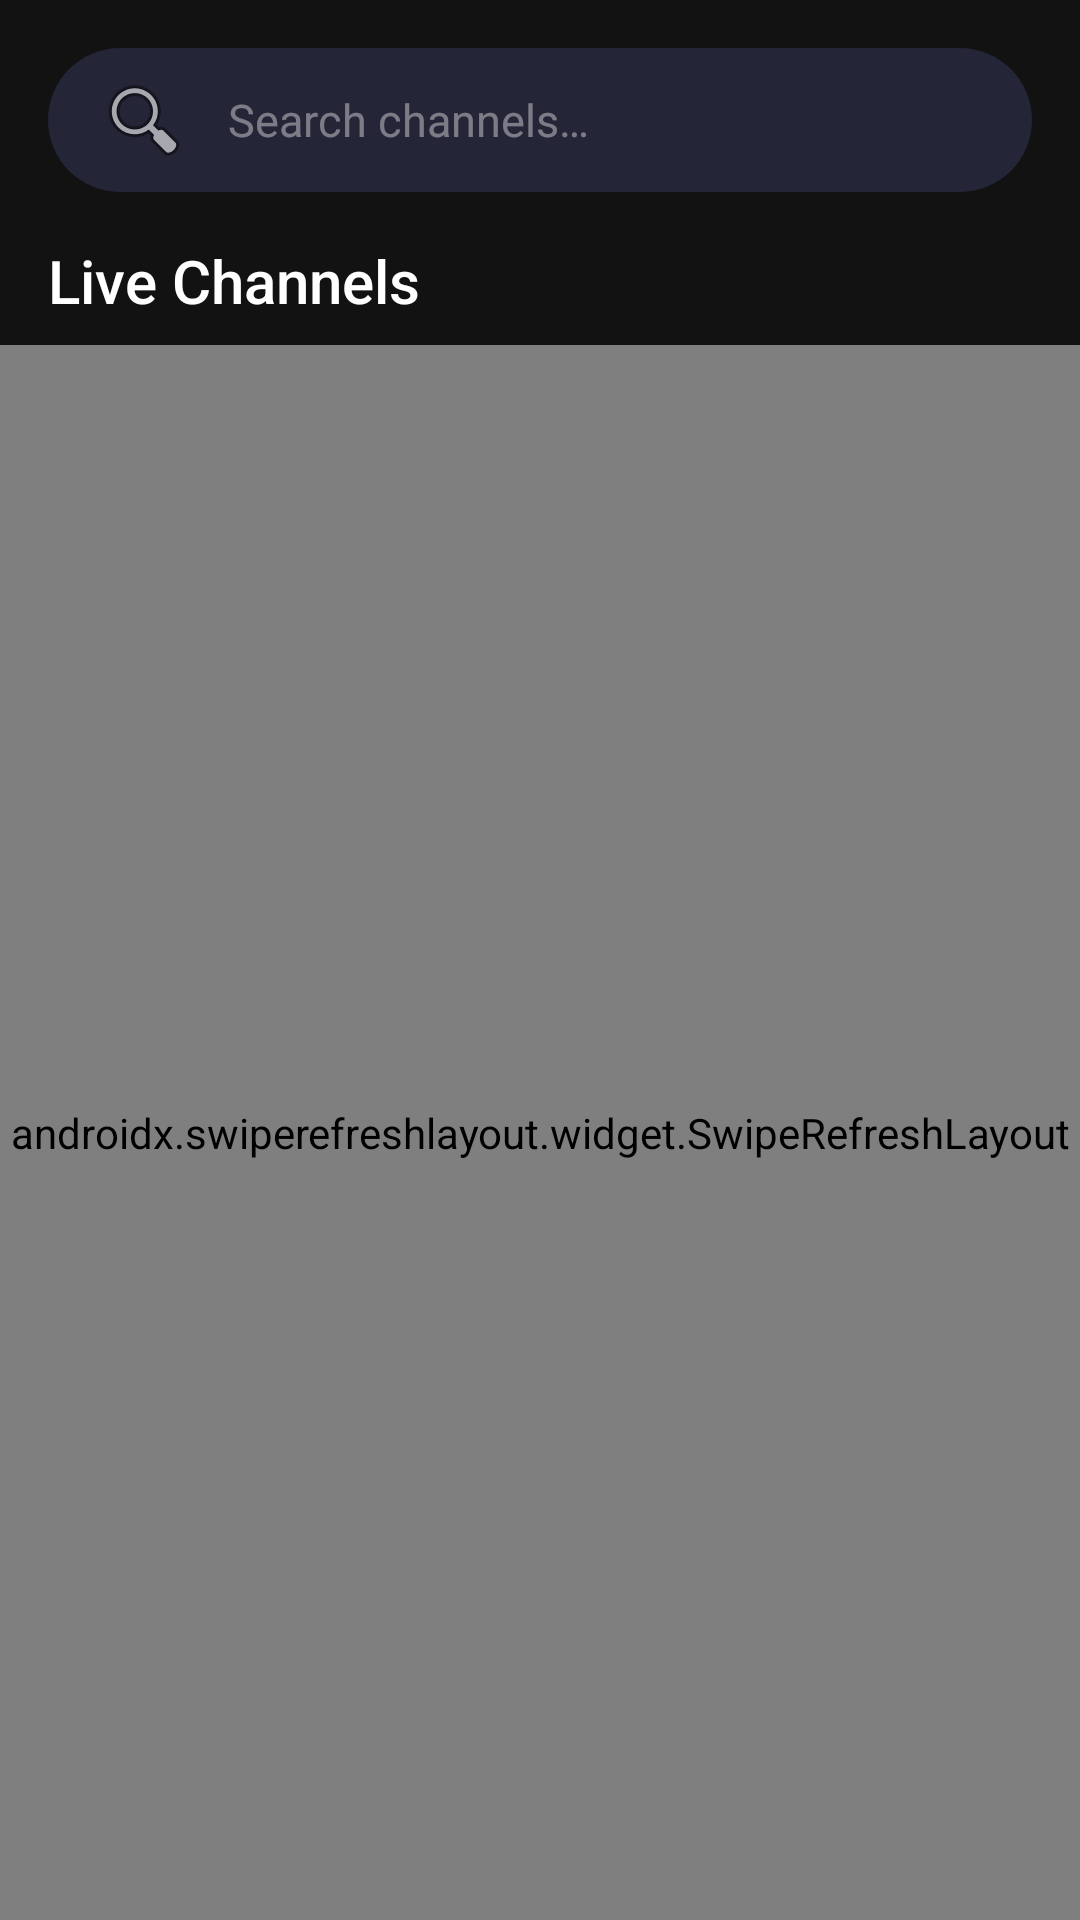

Produce the Android XML layout that renders to this screen, including the resource entries it uses.
<!-- AndroidManifest.xml: application theme Theme.IPTVAutoCombine -->
<!-- res/layout/fragment_channel_list.xml -->
<?xml version="1.0" encoding="utf-8"?>
<LinearLayout
    xmlns:android="http://schemas.android.com/apk/res/android"
    xmlns:tools="http://schemas.android.com/tools"
    android:layout_width="match_parent"
    android:layout_height="match_parent"
    android:orientation="vertical"
    android:background="@drawable/gradient_background"
    tools:context=".ui.mobile.ChannelListFragment">

    
    <FrameLayout
        android:layout_width="match_parent"
        android:layout_height="wrap_content"
        android:padding="@dimen/screen_padding">

        <EditText
            android:id="@+id/search_edit_text"
            android:layout_width="match_parent"
            android:layout_height="@dimen/search_bar_height"
            style="@style/Widget.IPTVAutoCombine.SearchBar"
            android:hint="@string/search_hint"
            android:drawableStart="@android:drawable/ic_menu_search"
            android:drawablePadding="12dp"
            android:importantForAutofill="no" />
    </FrameLayout>

    
    <LinearLayout
        android:id="@+id/header_layout"
        android:layout_width="match_parent"
        android:layout_height="wrap_content"
        android:orientation="horizontal"
        android:paddingHorizontal="@dimen/screen_padding"
        android:paddingBottom="8dp"
        android:gravity="center_vertical">

        <TextView
            android:id="@+id/channels_header"
            android:layout_width="0dp"
            android:layout_height="wrap_content"
            android:layout_weight="1"
            android:text="@string/channels_title"
            android:textColor="@color/text_primary"
            android:textSize="@dimen/text_header"
            android:fontFamily="sans-serif-medium" />

        <TextView
            android:id="@+id/channel_count_text"
            android:layout_width="wrap_content"
            android:layout_height="wrap_content"
            android:textColor="@color/text_secondary"
            android:textSize="@dimen/text_caption"
            tools:text="250 channels" />
    </LinearLayout>

    
    <androidx.swiperefreshlayout.widget.SwipeRefreshLayout
        android:id="@+id/swipe_refresh"
        android:layout_width="match_parent"
        android:layout_height="0dp"
        android:layout_weight="1">

        <androidx.recyclerview.widget.RecyclerView
            android:id="@+id/channels_recycler_view"
            android:layout_width="match_parent"
            android:layout_height="match_parent"
            android:clipToPadding="false"
            android:paddingHorizontal="@dimen/screen_padding"
            android:paddingBottom="8dp"
            tools:listitem="@layout/item_channel" />
    </androidx.swiperefreshlayout.widget.SwipeRefreshLayout>

    
    <FrameLayout
        android:id="@+id/loading_layout"
        android:layout_width="match_parent"
        android:layout_height="match_parent"
        android:visibility="gone">

        <LinearLayout
            android:layout_width="wrap_content"
            android:layout_height="wrap_content"
            android:layout_gravity="center"
            android:orientation="vertical"
            android:gravity="center">

            <ProgressBar
                android:layout_width="48dp"
                android:layout_height="48dp"
                android:indeterminateTint="@color/md_theme_primary" />

            <TextView
                android:layout_width="wrap_content"
                android:layout_height="wrap_content"
                android:layout_marginTop="16dp"
                android:text="@string/loading_channels"
                android:textColor="@color/text_secondary"
                android:textSize="14sp" />
        </LinearLayout>
    </FrameLayout>

    
    <LinearLayout
        android:id="@+id/error_layout"
        android:layout_width="match_parent"
        android:layout_height="match_parent"
        android:orientation="vertical"
        android:gravity="center"
        android:visibility="gone"
        android:padding="32dp">

        <TextView
            android:id="@+id/error_text"
            android:layout_width="wrap_content"
            android:layout_height="wrap_content"
            android:text="@string/error_loading"
            android:textColor="@color/text_secondary"
            android:textSize="16sp"
            android:textAlignment="center" />

        <com.google.android.material.button.MaterialButton
            android:id="@+id/retry_button"
            android:layout_width="wrap_content"
            android:layout_height="wrap_content"
            android:layout_marginTop="16dp"
            android:text="@string/retry" />
    </LinearLayout>

    
    <LinearLayout
        android:id="@+id/empty_layout"
        android:layout_width="match_parent"
        android:layout_height="match_parent"
        android:orientation="vertical"
        android:gravity="center"
        android:visibility="gone"
        android:padding="32dp">

        <TextView
            android:layout_width="wrap_content"
            android:layout_height="wrap_content"
            android:text="📡"
            android:textSize="48sp" />

        <TextView
            android:layout_width="wrap_content"
            android:layout_height="wrap_content"
            android:layout_marginTop="16dp"
            android:text="@string/no_channels"
            android:textColor="@color/text_secondary"
            android:textSize="16sp"
            android:textAlignment="center" />
    </LinearLayout>

</LinearLayout>
<!-- res/layout/item_channel.xml (included above) -->
<?xml version="1.0" encoding="utf-8"?>
<com.google.android.material.card.MaterialCardView
    xmlns:android="http://schemas.android.com/apk/res/android"
    xmlns:app="http://schemas.android.com/apk/res-auto"
    xmlns:tools="http://schemas.android.com/tools"
    android:id="@+id/channel_card"
    android:layout_width="match_parent"
    android:layout_height="wrap_content"
    android:layout_marginBottom="@dimen/card_margin"
    app:cardCornerRadius="@dimen/card_corner_radius"
    app:cardElevation="@dimen/card_elevation"
    app:cardBackgroundColor="@color/card_background"
    app:rippleColor="@color/card_ripple"
    android:clickable="true"
    android:focusable="true">

    <LinearLayout
        android:layout_width="match_parent"
        android:layout_height="wrap_content"
        android:orientation="horizontal"
        android:gravity="center_vertical"
        android:padding="@dimen/card_padding">

        
        <androidx.cardview.widget.CardView
            android:layout_width="@dimen/channel_logo_size"
            android:layout_height="@dimen/channel_logo_size"
            app:cardCornerRadius="@dimen/channel_logo_radius"
            app:cardElevation="0dp"
            app:cardBackgroundColor="@color/surface_dark_3">

            <ImageView
                android:id="@+id/channel_logo"
                android:layout_width="match_parent"
                android:layout_height="match_parent"
                android:scaleType="centerCrop"
                android:contentDescription="@string/content_description_logo"
                tools:src="@drawable/channel_placeholder" />
        </androidx.cardview.widget.CardView>

        
        <LinearLayout
            android:layout_width="0dp"
            android:layout_height="wrap_content"
            android:layout_weight="1"
            android:orientation="vertical"
            android:layout_marginStart="12dp"
            android:layout_marginEnd="8dp">

            <TextView
                android:id="@+id/channel_name"
                android:layout_width="match_parent"
                android:layout_height="wrap_content"
                style="@style/TextAppearance.IPTVAutoCombine.ChannelTitle"
                tools:text="BBC One HD" />

            <TextView
                android:id="@+id/channel_group"
                android:layout_width="match_parent"
                android:layout_height="wrap_content"
                android:layout_marginTop="2dp"
                style="@style/TextAppearance.IPTVAutoCombine.ChannelSubtitle"
                tools:text="🇬🇧 United Kingdom" />
        </LinearLayout>

        
        <ImageButton
            android:id="@+id/favorite_button"
            android:layout_width="40dp"
            android:layout_height="40dp"
            android:background="?attr/selectableItemBackgroundBorderless"
            android:src="@android:drawable/btn_star_big_off"
            android:contentDescription="@string/content_description_favorite"
            android:padding="8dp"
            android:scaleType="fitCenter" />
    </LinearLayout>

</com.google.android.material.card.MaterialCardView>
<!-- resources referenced by this layout -->
<resources>
  <color name="card_background">#FF252538</color>
  <color name="card_ripple">#337C4DFF</color>
  <color name="md_theme_primary">#FF7C4DFF</color>
  <color name="surface_dark_3">#FF2D2D3F</color>
  <color name="text_primary">#FFFFFFFF</color>
  <color name="text_secondary">#B3FFFFFF</color>
  <dimen name="card_corner_radius">12dp</dimen>
  <dimen name="card_elevation">4dp</dimen>
  <dimen name="card_margin">6dp</dimen>
  <dimen name="card_padding">12dp</dimen>
  <dimen name="channel_logo_radius">8dp</dimen>
  <dimen name="channel_logo_size">56dp</dimen>
  <dimen name="screen_padding">16dp</dimen>
  <dimen name="search_bar_height">48dp</dimen>
  <dimen name="text_caption">11sp</dimen>
  <dimen name="text_header">20sp</dimen>
  <!-- drawable channel_placeholder (drawable) -->
  <?xml version="1.0" encoding="utf-8"?>
  <shape xmlns:android="http://schemas.android.com/apk/res/android"
      android:shape="oval">
      <solid android:color="@color/surface_dark_3" />
      <size
          android:width="56dp"
          android:height="56dp" />
  </shape>
  <string name="channels_title">Live Channels</string>
  <string name="content_description_favorite">Toggle favorite</string>
  <string name="content_description_logo">Channel Logo</string>
  <string name="error_loading">Failed to load playlist</string>
  <string name="loading_channels">Loading channels…</string>
  <string name="no_channels">No channels found</string>
  <string name="retry">Retry</string>
  <string name="search_hint">Search channels…</string>
  <style name="TextAppearance.IPTVAutoCombine.ChannelSubtitle" parent="TextAppearance.Material3.BodySmall">
          <item name="android:textColor">@color/text_secondary</item>
          <item name="android:textSize">@dimen/text_subtitle</item>
          <item name="android:maxLines">1</item>
          <item name="android:ellipsize">end</item>
      </style>
  <style name="TextAppearance.IPTVAutoCombine.ChannelTitle" parent="TextAppearance.Material3.BodyLarge">
          <item name="android:textColor">@color/text_primary</item>
          <item name="android:textSize">@dimen/text_title</item>
          <item name="android:maxLines">1</item>
          <item name="android:ellipsize">end</item>
      </style>
  <dimen name="text_subtitle">13sp</dimen>
  <dimen name="text_title">16sp</dimen>
  <!-- drawable search_bar_background (drawable) -->
  <?xml version="1.0" encoding="utf-8"?>
  <shape xmlns:android="http://schemas.android.com/apk/res/android"
      android:shape="rectangle">
      <solid android:color="@color/surface_dark_2" />
      <corners android:radius="24dp" />
  </shape>
  <color name="text_hint">#66FFFFFF</color>
  <color name="md_theme_on_primary">#FFFFFFFF</color>
  <color name="md_theme_primary_container">#FFE8DDFF</color>
  <color name="md_theme_on_primary_container">#FF21005D</color>
  <color name="md_theme_secondary">#FF536DFE</color>
  <color name="md_theme_on_secondary">#FFFFFFFF</color>
  <color name="md_theme_secondary_container">#FFDBE1FF</color>
  <color name="md_theme_on_secondary_container">#FF001A41</color>
  <color name="md_theme_tertiary">#FF03DAC6</color>
  <color name="md_theme_on_tertiary">#FF000000</color>
  <color name="md_theme_error">#FFCF6679</color>
  <color name="md_theme_on_error">#FF000000</color>
  <color name="md_theme_background">#FF121212</color>
  <color name="md_theme_on_background">#FFE6E1E5</color>
  <color name="md_theme_surface">#FF1E1E2E</color>
  <color name="md_theme_on_surface">#FFE6E1E5</color>
  <color name="md_theme_surface_variant">#FF2D2D3F</color>
  <color name="md_theme_on_surface_variant">#FFCAC4D0</color>
  <color name="md_theme_outline">#FF938F99</color>
  <color name="surface_dark">#FF121212</color>
  <color name="surface_dark_1">#FF1E1E2E</color>
  <color name="surface_dark_2">#FF252538</color>
</resources>
